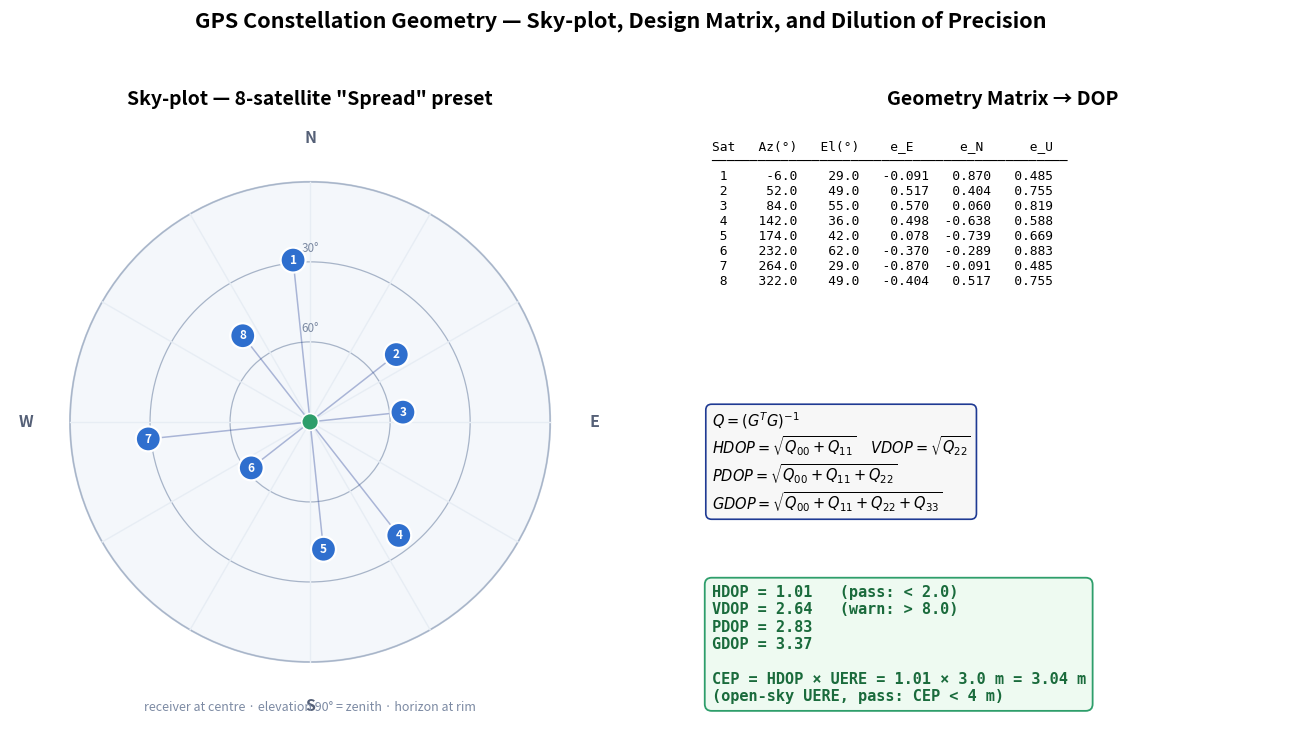

Python code for this plot: (Note: this script raises an exception after producing the figure.)
#!/usr/bin/env python3
"""
Generates constellation_geometry_diagram.png for the navigation experiment
(exp-navigation-&-positioning-dei), referenced from theory.md Section 1
("GPS Constellation Geometry & Dilution of Precision").

Draws a polar sky-plot (elevation 90 deg at centre, horizon at rim, azimuth
0 deg / N pointing up, clockwise) of the simulator's default 8-satellite
"spread" preset, mirroring the sky-plot editor UI in
simulation/js/main.js (openSkyEditor / makePreset("spread", 8)).

All DOP numbers annotated are COMPUTED here from the exact same equations
as simulation/js/main.js (losVec / geometryMatrix / normalMatrix /
mat4Inverse / dopSolve), so the figure and theory.md Section 1's worked
example agree exactly:
  e        = [cos(el)sin(az), cos(el)cos(az), sin(el)]        (LOS unit vector, ENU)
  row_i    = [-e_E, -e_N, -e_U, 1]                              (geometry matrix row)
  Q        = (G^T G)^-1
  HDOP=sqrt(Q00+Q11)  VDOP=sqrt(Q22)  PDOP=sqrt(Q00+Q11+Q22)  GDOP=sqrt(Q00+Q11+Q22+Q33)
"""

import math
import matplotlib
matplotlib.use("Agg")
import matplotlib.pyplot as plt
from matplotlib.patches import Circle

D2R = math.pi / 180.0
R2D = 180.0 / math.pi

# ----------------------------------------------------------------------------
# 1. Reproduce main.js's makePreset("spread", 8) and the DOP solve exactly.
# ----------------------------------------------------------------------------

def make_preset_spread(n=8):
    sats = []
    for i in range(n):
        el = 32 + (i % 3) * 13 + (4 if i % 2 else -3)
        az = i * (360.0 / n) + (7 if i % 2 else -6)
        sats.append((az * D2R, el * D2R))
    return sats


def los_vec(az, el):
    return [math.cos(el) * math.sin(az), math.cos(el) * math.cos(az), math.sin(el)]


def geometry_matrix(sats):
    G = []
    for az, el in sats:
        e = los_vec(az, el)
        G.append([-e[0], -e[1], -e[2], 1.0])
    return G


def normal_matrix(Gm):
    M = [[0.0] * 4 for _ in range(4)]
    for i in range(4):
        for j in range(4):
            M[i][j] = sum(row[i] * row[j] for row in Gm)
    return M


def mat4_inverse(m):
    n = 4
    A = [row[:] for row in m]
    I = [[1.0 if i == j else 0.0 for j in range(4)] for i in range(4)]
    for col in range(n):
        piv = col
        for r in range(col + 1, n):
            if abs(A[r][col]) > abs(A[piv][col]):
                piv = r
        if abs(A[piv][col]) < 1e-9:
            return None
        if piv != col:
            A[piv], A[col] = A[col], A[piv]
            I[piv], I[col] = I[col], I[piv]
        pv = A[col][col]
        for j in range(n):
            A[col][j] /= pv
            I[col][j] /= pv
        for r in range(n):
            if r == col:
                continue
            f = A[r][col]
            if not f:
                continue
            for j in range(n):
                A[r][j] -= f * A[col][j]
                I[r][j] -= f * I[col][j]
    return I


def dop_solve(sats):
    if len(sats) < 4:
        return None
    Q = mat4_inverse(normal_matrix(geometry_matrix(sats)))
    if Q is None:
        return None
    q0, q1, q2, q3 = Q[0][0], Q[1][1], Q[2][2], Q[3][3]
    if not (q0 >= 0 and q1 >= 0 and q2 >= 0 and q3 >= 0):
        return None
    return {
        "hdop": math.sqrt(q0 + q1),
        "vdop": math.sqrt(q2),
        "pdop": math.sqrt(q0 + q1 + q2),
        "gdop": math.sqrt(q0 + q1 + q2 + q3),
    }


sats = make_preset_spread(8)
dop = dop_solve(sats)
UERE_NOMINAL = 3.0
cep = dop["hdop"] * UERE_NOMINAL

print("HDOP=%.4f VDOP=%.4f PDOP=%.4f GDOP=%.4f CEP(nominal)=%.3f m" %
      (dop["hdop"], dop["vdop"], dop["pdop"], dop["gdop"], cep))

# ----------------------------------------------------------------------------
# 2. Draw the sky-plot: elevation rings, azimuth spokes, satellites, LOS rays.
# ----------------------------------------------------------------------------

def sky_xy(az, el):
    """Polar sky-plot projection matching the sim's skyToXY: elevation 90 deg
    at centre (r=0), horizon (el=0) at the rim (r=1); az measured clockwise
    from North (up)."""
    r = 1.0 - (el * R2D) / 90.0
    x = r * math.sin(az)
    y = r * math.cos(az)
    return x, y


fig, (ax_sky, ax_info) = plt.subplots(1, 2, figsize=(14, 7.2),
                                       gridspec_kw={"width_ratios": [1.05, 0.85]})

# --- Sky-plot panel ---
ax_sky.set_xlim(-1.25, 1.25)
ax_sky.set_ylim(-1.25, 1.25)
ax_sky.set_aspect("equal")
ax_sky.axis("off")
ax_sky.set_title("Sky-plot — 8-satellite \"Spread\" preset", fontsize=14, fontweight="bold", pad=12)

# sky disc
ax_sky.add_patch(Circle((0, 0), 1.0, facecolor="#f4f7fb", edgecolor="#c8d2e0", lw=1.4, zorder=0))

# elevation rings at 0/30/60 deg
for el_deg in [0, 30, 60]:
    rr = 1.0 - el_deg / 90.0
    ax_sky.add_patch(Circle((0, 0), rr, facecolor="none", edgecolor="#a7b4c8", lw=0.9, zorder=1))
    if el_deg > 0:
        ax_sky.text(0, rr + 0.03, "%d°" % el_deg, ha="center", va="bottom",
                    fontsize=8.5, color="#7c8aa3")

# azimuth spokes every 30 deg + N/E/S/W labels
for a in range(0, 360, 30):
    x, y = sky_xy(a * D2R, 0)
    ax_sky.plot([0, x], [0, y], color="#e7edf4", lw=1, zorder=1)
for lab, a in [("N", 0), ("E", 90), ("S", 180), ("W", 270)]:
    x, y = sky_xy(a * D2R, -0.06)
    ax_sky.text(x * 1.14, y * 1.14, lab, ha="center", va="center",
                fontsize=11.5, color="#556077", fontweight="bold")

# LOS rays + satellites
for i, (az, el) in enumerate(sats):
    x, y = sky_xy(az, el)
    ax_sky.plot([0, x], [0, y], color="#1f3a93", lw=1.1, alpha=0.35, zorder=2)
    ax_sky.add_patch(Circle((x, y), 0.052, facecolor="#2f6fce", edgecolor="white", lw=1.6, zorder=4))
    ax_sky.text(x, y, str(i + 1), ha="center", va="center", fontsize=8.5,
                color="white", fontweight="bold", zorder=5)

# receiver at centre
ax_sky.add_patch(Circle((0, 0), 0.035, facecolor="#2e9e6b", edgecolor="white", lw=1.2, zorder=5))
ax_sky.text(0, -1.16, "receiver at centre · elevation 90° = zenith · horizon at rim",
            ha="center", va="top", fontsize=9, color="#7c8aa3", style="italic")

# --- Info / DOP panel ---
ax_info.axis("off")
ax_info.set_xlim(0, 1)
ax_info.set_ylim(0, 1)
ax_info.set_title("Geometry Matrix → DOP", fontsize=14, fontweight="bold", pad=12)

table_txt = "Sat   Az(°)   El(°)    e_E      e_N      e_U\n" + "─" * 46 + "\n"
for i, (az, el) in enumerate(sats):
    e = los_vec(az, el)
    table_txt += "%2d   %6.1f   %5.1f   %6.3f  %6.3f  %6.3f\n" % (
        i + 1, az * R2D, el * R2D, e[0], e[1], e[2])

ax_info.text(0.02, 0.97, table_txt, ha="left", va="top", fontsize=9.3,
             family="monospace", transform=ax_info.transAxes)

formula_txt = (
    r"$Q=(G^{T}G)^{-1}$" + "\n"
    r"$HDOP=\sqrt{Q_{00}+Q_{11}}$" + "     "
    r"$VDOP=\sqrt{Q_{22}}$" + "\n"
    r"$PDOP=\sqrt{Q_{00}+Q_{11}+Q_{22}}$" + "\n"
    r"$GDOP=\sqrt{Q_{00}+Q_{11}+Q_{22}+Q_{33}}$"
)
ax_info.text(0.02, 0.52, formula_txt, ha="left", va="top", fontsize=10.5,
             transform=ax_info.transAxes,
             bbox=dict(boxstyle="round,pad=0.4", facecolor="#f7f7f7", edgecolor="#1f3a93", lw=1.2))

result_txt = (
    "HDOP = %.2f   (pass: < 2.0)\n"
    "VDOP = %.2f   (warn: > 8.0)\n"
    "PDOP = %.2f\n"
    "GDOP = %.2f\n\n"
    "CEP = HDOP × UERE = %.2f × %.1f m = %.2f m\n"
    "(open-sky UERE, pass: CEP < 4 m)" % (
        dop["hdop"], dop["vdop"], dop["pdop"], dop["gdop"], dop["hdop"], UERE_NOMINAL, cep)
)
ax_info.text(0.02, 0.03, result_txt, ha="left", va="bottom", fontsize=11,
             family="monospace", transform=ax_info.transAxes, color="#1a6b3c", fontweight="bold",
             bbox=dict(boxstyle="round,pad=0.45", facecolor="#eefaf1", edgecolor="#2e9e6b", lw=1.3))

fig.suptitle("GPS Constellation Geometry — Sky-plot, Design Matrix, and Dilution of Precision",
             fontsize=15.5, fontweight="bold", y=1.01)
fig.tight_layout(rect=[0, 0, 1, 0.97])

out_path = "/Users/ajith/Desktop/vlgen/exp-navigation-&-positioning-dei/experiment/images/constellation_geometry_diagram.png"
fig.savefig(out_path, dpi=150, bbox_inches="tight")
print("Saved:", out_path)
